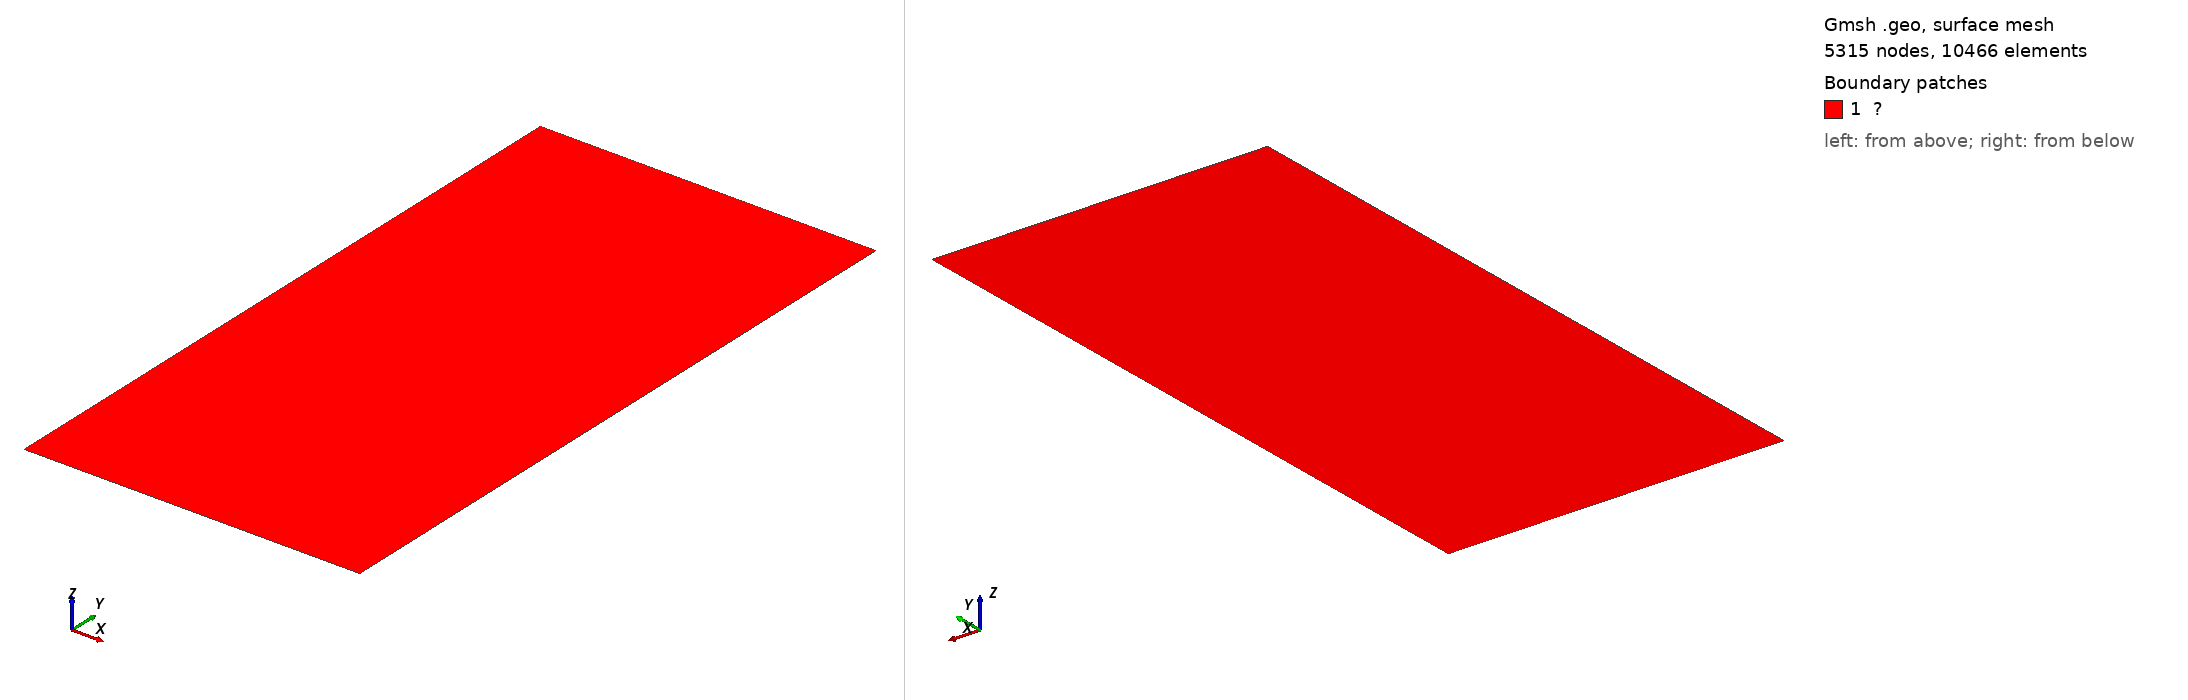

Gmsh geometry script, surface-meshed: 5315 nodes, 10466 surface elements. Boundary patches (legend numbers): 1 ?. Left view from above one corner, right view from below the opposite corner. Legend entries are the model's physical surfaces. The drawing asked Gmsh for element sizes between 1% and 20% of the model's largest extent; the script's own settings can give other sizes.

=== inclined_interfaceshuang.geo (drawn) ===
c1 = 0.003;
c2 = 0.0006;

Point(1) = {0, 0, 0, c1};
Point(2) = {0.08, 0, 0, c1};
Point(3) = {0.08, 0.16, 0, c1};
Point(4) = {0, 0.16, 0, c1};


//Point(7) = {0.035, 0.07625, 0,c2};
//Point(8) = {0.0465, 0.08375, 0,c2};
Point(7) = {0.036, 0.073072, 0,c2};
Point(8) = {0.044, 0.086928, 0,c2};
Point(9) = {0.0245, 0.065566, 0,c2};
Point(10) = {0.0555, 0.093560, 0,c2};
Point(11) = {0.001, 0.05, 0,c2};
Point(12) = {0.079, 0.11, 0,c2};


Line(1) = {1,2};
Line(2) = {2,3};
Line(3) = {3,4};
Line(4) = {4,1};


Line(5) = {7,9};
Line(6) = {8,10};
Line(7) = {8,7};
Line(8) = {9,11};
Line(9) = {10,12};


Curve Loop(1) = {1,2,3,4};


Plane Surface(1) = {1};
Curve{5,6,7,8,9} In Surface{1};

Physical Curve("Γᵍ₁") = {1};
Physical Curve("Γᵍ₂") = {3};
Physical Point("Γᵍ₃") = {1};
Physical Curve("Γᶜ") = {5,6};
Physical Surface("Ω") = {1};


// 生成网格
Mesh.Algorithm = 8;
Mesh.MshFileVersion = 3;
Mesh 2;
